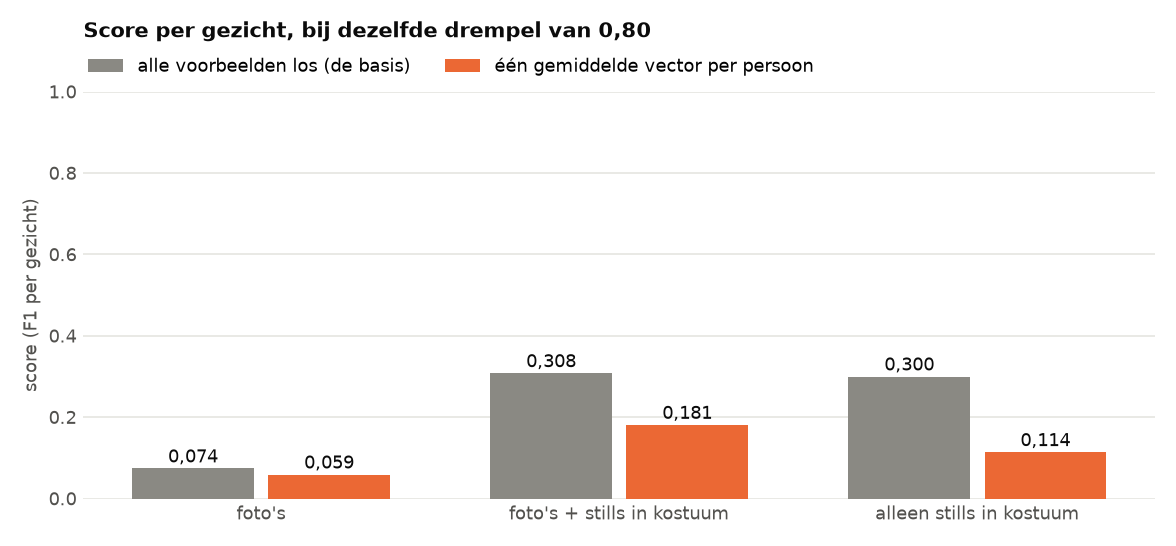

The table this chart was drawn from, first rows:
voorbeelden, methode_2_f1_alle_vectoren, methode_2_f1_gemiddelde, methode_2_precisie_gemiddelde, methode_2_recall_gemiddelde
foto's, 0.074, 0.059, 0.994, 0.031
foto's + stills in kostuum, 0.308, 0.181, 0.818, 0.102
alleen stills in kostuum, 0.3, 0.114, 0.098, 0.138
